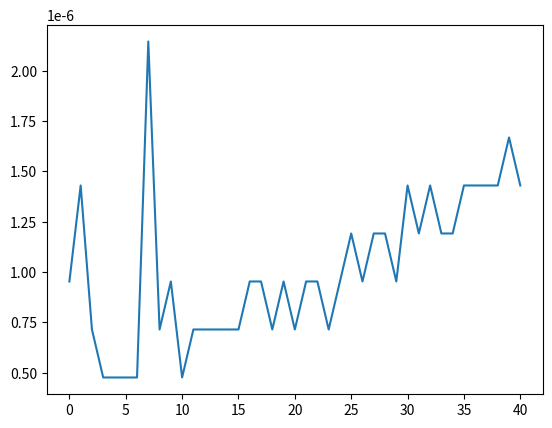

This chart was generated by the following Python code:
import time
import matplotlib.pyplot as plt


def fibo_rec(n):
    if n < 2:
        return n
    else:
        return fibo_rec(n-1)+fibo_rec(n-2)


def fibo_rec_graph(n):
    for i in range(n+1):
        startTime = time.time()
        fibo_rec(i)
        stopTime = time.time()
        t = (stopTime - startTime)

        print(i, "icin gecen sure: {} saniye".format(int(round(t))))
        x.append(i)
        y.append(t)

    plt.plot(x, y)
    plt.show()


def fibo_loop(n):
    a = 0
    b = 1
    c = a + b
    if n < 2:
        return n
    while n > 0:
        a = b
        b = c
        c = a + b
        n = n - 1
    return c


def fibo_loop_graph(n):
    for i in range(n+1):
        startTime = time.time()
        fibo_loop(i)
        stopTime = time.time()
        t = (stopTime - startTime)
        print(i, "icin gecen sure: {} saniye".format(int(round(t))))
        x.append(i)
        y.append(t)

    plt.plot(x, y)
    plt.show()

x = []
y = []

n = 40
# fibo_rec_graph(n)
fibo_loop_graph(n)

